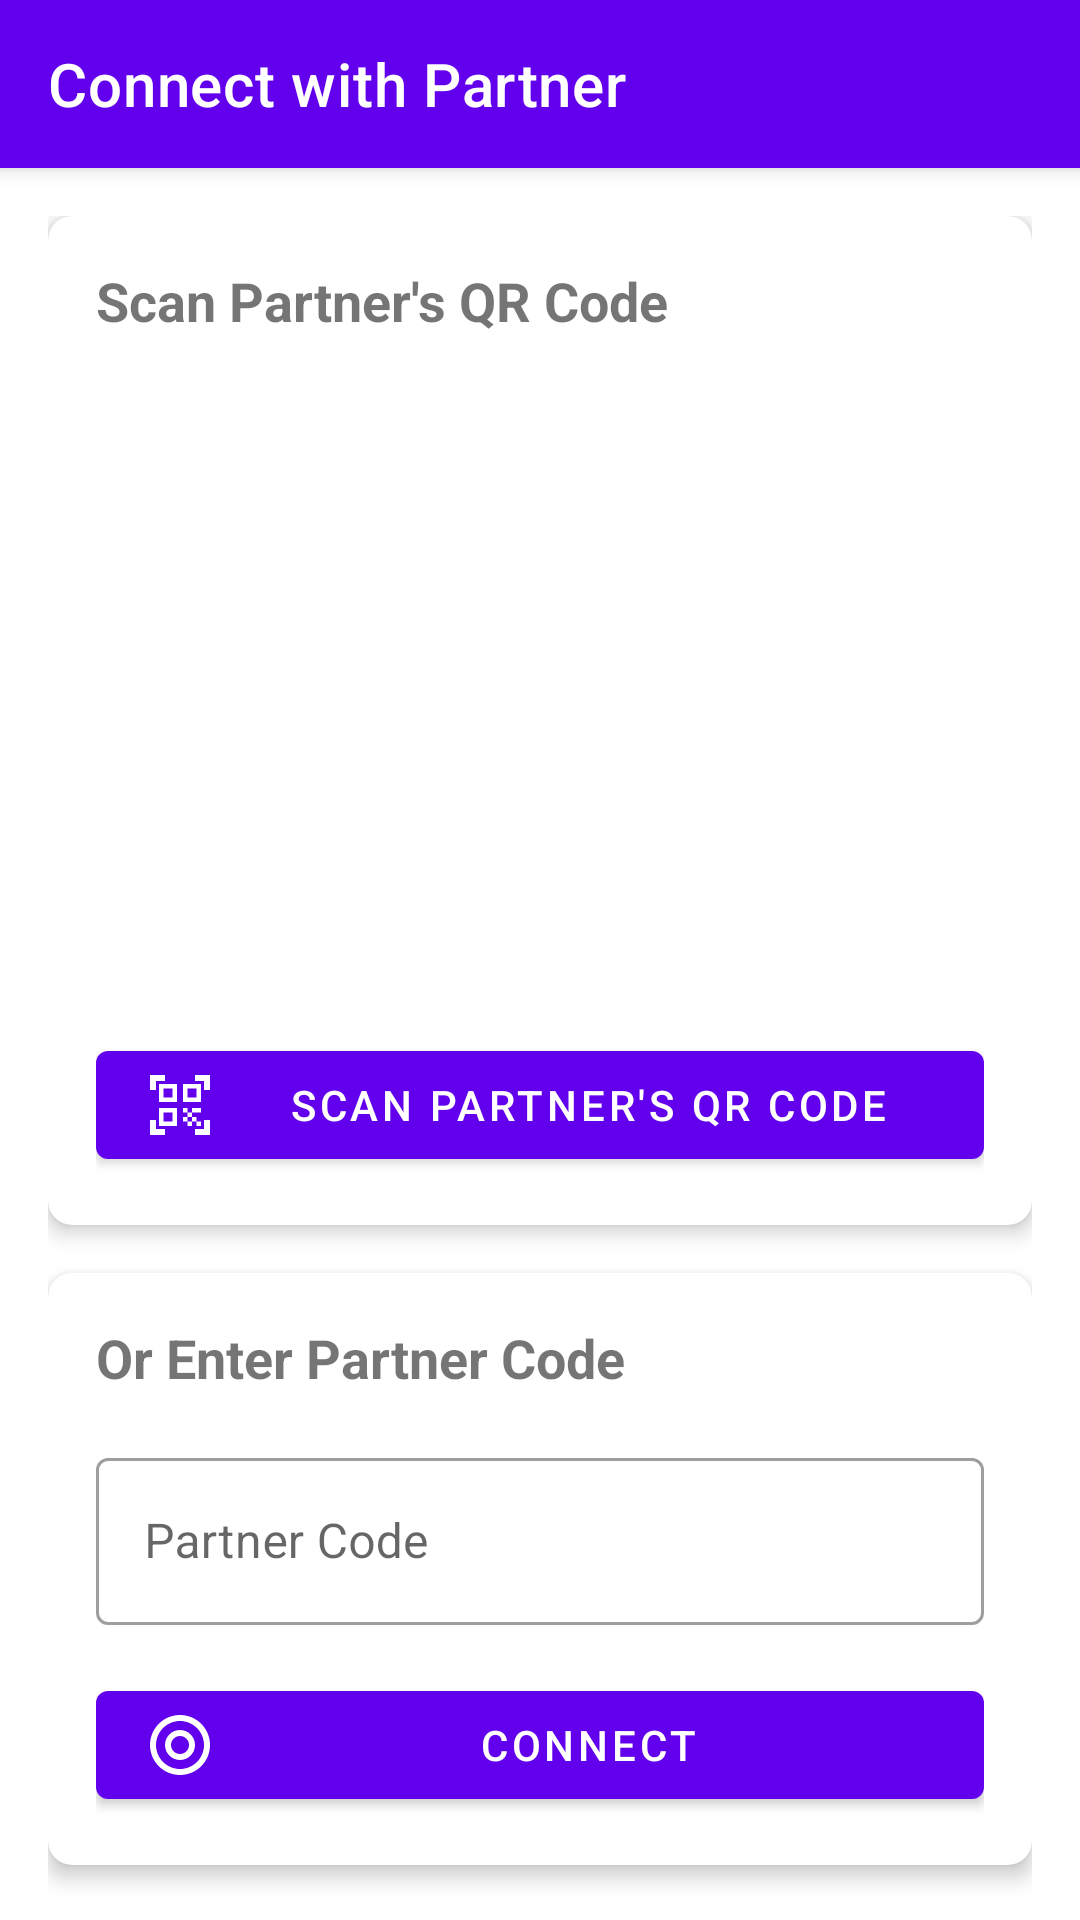

The Android layout XML behind this screen, and the referenced resources:
<!-- AndroidManifest.xml: activity theme Theme.TrueBond.NoActionBar -->
<!-- res/layout/activity_couple_connect.xml -->
<?xml version="1.0" encoding="utf-8"?>
<androidx.coordinatorlayout.widget.CoordinatorLayout xmlns:android="http://schemas.android.com/apk/res/android"
    xmlns:app="http://schemas.android.com/apk/res-auto"
    android:layout_width="match_parent"
    android:layout_height="match_parent">

    <com.google.android.material.appbar.AppBarLayout
        android:layout_width="match_parent"
        android:layout_height="wrap_content">

        <androidx.appcompat.widget.Toolbar
            android:id="@+id/toolbar"
            android:layout_width="match_parent"
            android:layout_height="?attr/actionBarSize"
            android:background="?attr/colorPrimary"
            app:title="Connect with Partner"
            app:titleTextColor="@android:color/white" />

    </com.google.android.material.appbar.AppBarLayout>

    <androidx.core.widget.NestedScrollView
        android:layout_width="match_parent"
        android:layout_height="match_parent"
        app:layout_behavior="@string/appbar_scrolling_view_behavior">

        <LinearLayout
            android:layout_width="match_parent"
            android:layout_height="wrap_content"
            android:orientation="vertical"
            android:padding="16dp">

            <com.google.android.material.card.MaterialCardView
                android:layout_width="match_parent"
                android:layout_height="wrap_content"
                android:layout_marginBottom="16dp"
                app:cardCornerRadius="8dp"
                app:cardElevation="4dp">

                <LinearLayout
                    android:layout_width="match_parent"
                    android:layout_height="wrap_content"
                    android:orientation="vertical"
                    android:padding="16dp">

                    <TextView
                        android:layout_width="match_parent"
                        android:layout_height="wrap_content"
                        android:text="Scan Partner's QR Code"
                        android:textSize="18sp"
                        android:textStyle="bold" />

                    <ImageView
                        android:id="@+id/qrCodeView"
                        android:layout_width="200dp"
                        android:layout_height="200dp"
                        android:layout_gravity="center"
                        android:layout_marginTop="16dp"
                        android:layout_marginBottom="16dp"
                        android:background="@android:color/white"
                        android:padding="8dp"
                        android:contentDescription="Your QR Code" />

                    <com.google.android.material.button.MaterialButton
                        android:id="@+id/btnScanQR"
                        android:layout_width="match_parent"
                        android:layout_height="wrap_content"
                        android:text="Scan Partner's QR Code"
                        app:icon="@drawable/ic_qr_code_scanner" />

                </LinearLayout>

            </com.google.android.material.card.MaterialCardView>

            <com.google.android.material.card.MaterialCardView
                android:layout_width="match_parent"
                android:layout_height="wrap_content"
                app:cardCornerRadius="8dp"
                app:cardElevation="4dp">

                <LinearLayout
                    android:layout_width="match_parent"
                    android:layout_height="wrap_content"
                    android:orientation="vertical"
                    android:padding="16dp">

                    <TextView
                        android:layout_width="match_parent"
                        android:layout_height="wrap_content"
                        android:text="Or Enter Partner Code"
                        android:textSize="18sp"
                        android:textStyle="bold" />

                    <com.google.android.material.textfield.TextInputLayout
                        android:id="@+id/partnerCodeLayout"
                        android:layout_width="match_parent"
                        android:layout_height="wrap_content"
                        android:layout_marginTop="16dp"
                        android:hint="Partner Code"
                        style="@style/Widget.MaterialComponents.TextInputLayout.OutlinedBox">

                        <com.google.android.material.textfield.TextInputEditText
                            android:id="@+id/partnerCodeInput"
                            android:layout_width="match_parent"
                            android:layout_height="wrap_content"
                            android:inputType="text"
                            android:maxLines="1" />

                    </com.google.android.material.textfield.TextInputLayout>

                    <com.google.android.material.button.MaterialButton
                        android:id="@+id/btnConnect"
                        android:layout_width="match_parent"
                        android:layout_height="wrap_content"
                        android:layout_marginTop="16dp"
                        android:text="Connect"
                        app:icon="@drawable/ic_connect" />

                </LinearLayout>

            </com.google.android.material.card.MaterialCardView>

            <TextView
                android:id="@+id/tvYourCode"
                android:layout_width="match_parent"
                android:layout_height="wrap_content"
                android:layout_marginTop="24dp"
                android:gravity="center"
                android:text="Your Partner Code:"
                android:textSize="16sp" />

            <TextView
                android:id="@+id/tvCode"
                android:layout_width="match_parent"
                android:layout_height="wrap_content"
                android:gravity="center"
                android:textSize="24sp"
                android:textStyle="bold" />

            <com.google.android.material.button.MaterialButton
                android:id="@+id/btnShareCode"
                android:layout_width="match_parent"
                android:layout_height="wrap_content"
                android:layout_marginTop="8dp"
                android:text="Share Code"
                app:icon="@drawable/ic_share" />

            <com.google.android.material.button.MaterialButton
                android:id="@+id/btnDisconnect"
                android:layout_width="match_parent"
                android:layout_height="wrap_content"
                android:layout_marginTop="16dp"
                android:text="Disconnect from Partner"
                android:visibility="gone"
                style="@style/Widget.MaterialComponents.Button.OutlinedButton"
                app:icon="@drawable/ic_disconnect" />

        </LinearLayout>

    </androidx.core.widget.NestedScrollView>

</androidx.coordinatorlayout.widget.CoordinatorLayout>
<!-- resources referenced by this layout -->
<resources>
  <!-- drawable ic_connect (drawable) -->
  <?xml version="1.0" encoding="utf-8"?>
  <vector xmlns:android="http://schemas.android.com/apk/res/android"
      android:width="24dp"
      android:height="24dp"
      android:viewportWidth="24"
      android:viewportHeight="24">
      <path
          android:fillColor="#000000"
          android:pathData="M12,2C6.48,2 2,6.48 2,12s4.48,10 10,10 10,-4.48 10,-10S17.52,2 12,2zM12,20c-4.41,0 -8,-3.59 -8,-8s3.59,-8 8,-8 8,3.59 8,8 -3.59,8 -8,8zM12,7c-2.76,0 -5,2.24 -5,5s2.24,5 5,5 5,-2.24 5,-5 -2.24,-5 -5,-5zM12,15c-1.65,0 -3,-1.35 -3,-3s1.35,-3 3,-3 3,1.35 3,3 -1.35,3 -3,3z" />
  </vector>
  <!-- drawable ic_disconnect (drawable) -->
  <?xml version="1.0" encoding="utf-8"?>
  <vector xmlns:android="http://schemas.android.com/apk/res/android"
      android:width="24dp"
      android:height="24dp"
      android:viewportWidth="24"
      android:viewportHeight="24">
      <path
          android:fillColor="#FF000000"
          android:pathData="M2,12h5v2H2zM17,12h5v2h-5zM7.5,17c0.83,0 1.5,-0.67 1.5,-1.5S8.33,14 7.5,14 6,14.67 6,15.5 6.67,17 7.5,17zM16.5,17c0.83,0 1.5,-0.67 1.5,-1.5s-0.67,-1.5 -1.5,-1.5 -1.5,0.67 -1.5,1.5 0.67,1.5 1.5,1.5zM7.5,10c0.83,0 1.5,-0.67 1.5,-1.5S8.33,7 7.5,7 6,7.67 6,8.5 6.67,10 7.5,10zM16.5,10c0.83,0 1.5,-0.67 1.5,-1.5S17.33,7 16.5,7 15,7.67 15,8.5 15.67,10 16.5,10zM12,4c-4.42,0 -8,3.58 -8,8s3.58,8 8,8 8,-3.58 8,-8 -3.58,-8 -8,-8zM12,18c-3.31,0 -6,-2.69 -6,-6s2.69,-6 6,-6 6,2.69 6,6 -2.69,6 -6,6z"/>
  </vector>
  <!-- drawable ic_qr_code_scanner (drawable) -->
  <?xml version="1.0" encoding="utf-8"?>
  <vector xmlns:android="http://schemas.android.com/apk/res/android"
      android:width="24dp"
      android:height="24dp"
      android:viewportWidth="24"
      android:viewportHeight="24">
      <path
          android:fillColor="#000000"
          android:pathData="M9.5,6.5v3h-3v-3h3M11,5H5v6h6V5zM9.5,14.5v3h-3v-3h3M11,13H5v6h6V13zM17.5,6.5v3h-3v-3h3M19,5h-6v6h6V5zM13,13h1.5v1.5H13V13zM14.5,14.5H16V16h-1.5V14.5zM16,13h1.5v1.5H16V13zM13,16h1.5v1.5H13V16zM14.5,17.5H16V19h-1.5V17.5zM16,16h1.5v1.5H16V16zM17.5,13H19v1.5h-1.5V13zM17.5,17.5H19V19h-1.5V17.5zM22,7h-2V4h-3V2h5V7zM22,22v-5h-2v3h-3v2H22zM2,22h5v-2H4v-3H2V22zM2,2v5h2V4h3V2H2z"/>
  </vector>
  <style name="Theme.TrueBond.NoActionBar" parent="Theme.MaterialComponents.DayNight.NoActionBar">
          <item name="colorPrimary">@color/purple_500</item>
          <item name="colorPrimaryVariant">@color/purple_700</item>
          <item name="colorOnPrimary">@color/white</item>
          <item name="colorSecondary">@color/teal_200</item>
          <item name="colorSecondaryVariant">@color/teal_700</item>
          <item name="colorOnSecondary">@color/black</item>
          <item name="android:statusBarColor">?attr/colorPrimaryVariant</item>
      </style>
  <color name="purple_500">#FF6200EE</color>
  <color name="purple_700">#FF3700B3</color>
  <color name="white">#FFFFFFFF</color>
  <color name="teal_200">#FF03DAC5</color>
  <color name="teal_700">#FF018786</color>
  <color name="black">#FF000000</color>
</resources>
